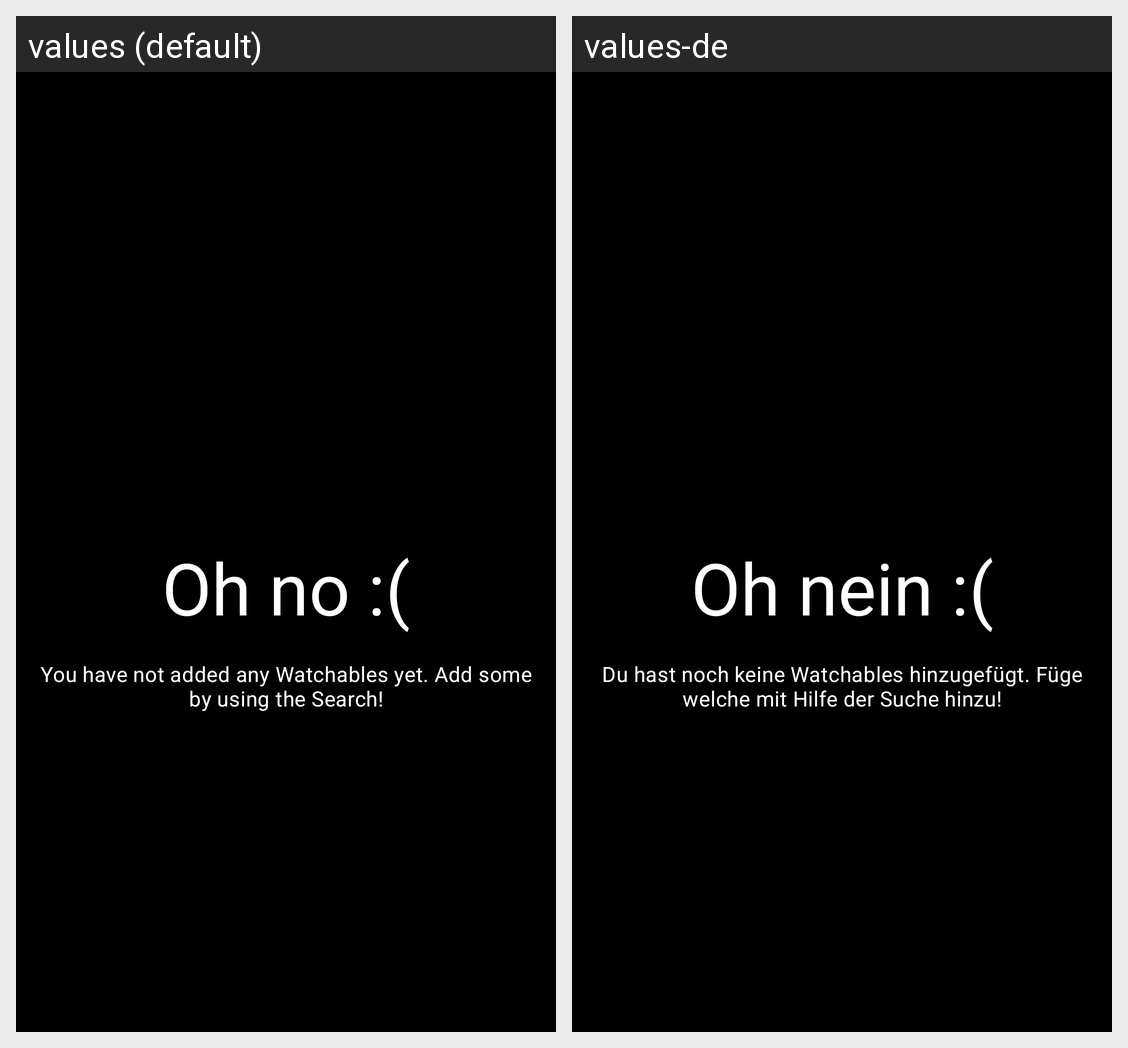

Translations of the strings shown on this Android screen, per locale in the grid:
Android screen res/layout/fragment_watchables_empty.xml rendered under 2 locales, left to right: values (default), values-de. Device: Nexus 5 (rendered at 1080×1920; each locale shown at half size, 540×960, under a caption strip naming it); theme AppTheme.
Strings drawn on this screen, with the default value and each locale's value (text and hints the layout hard-codes, and strings that could not be matched under every locale, appear in the picture but are not listed):

empty_watchable_title
  values: Oh no :(
  values-de: Oh nein :(

empty_watchable_text
  values: You have not added any Watchables yet. Add some by using the Search!
  values-de: Du hast noch keine Watchables hinzugefügt. Füge welche mit Hilfe der Suche hinzu!
